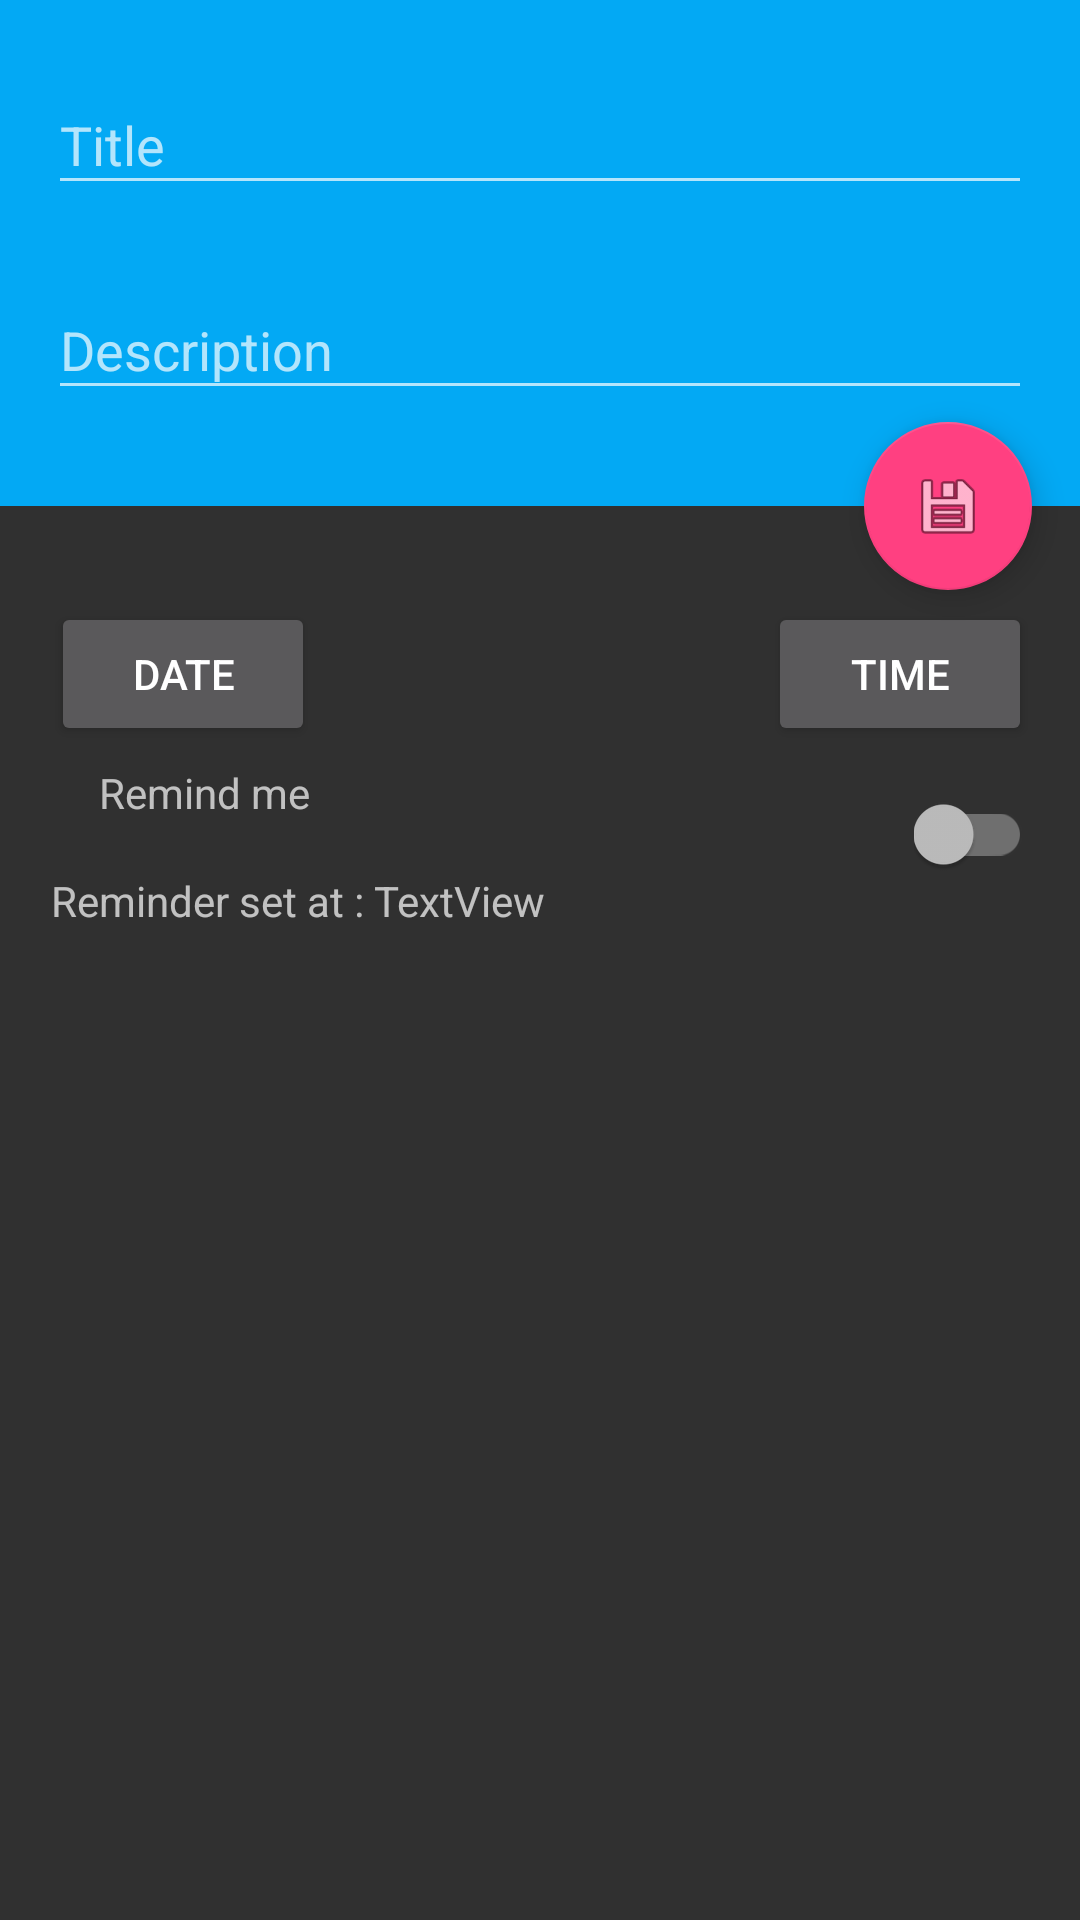

Here is an Android app screen rendered from its layout file. Give the layout XML and the strings, colors and styles it references.
<!-- AndroidManifest.xml: application theme AppTheme -->
<!-- res/layout/fragment_detail_reminder.xml -->
<?xml version="1.0" encoding="utf-8"?>
<android.support.constraint.ConstraintLayout xmlns:android="http://schemas.android.com/apk/res/android"
    xmlns:app="http://schemas.android.com/apk/res-auto"
    xmlns:tools="http://schemas.android.com/tools"
    android:id="@+id/linearLayout"
    android:layout_width="match_parent"
    android:layout_height="match_parent"
    android:orientation="vertical">

    <android.support.design.widget.CoordinatorLayout
        android:layout_width="match_parent"
        android:layout_height="match_parent">

    </android.support.design.widget.CoordinatorLayout>

    <android.support.design.widget.FloatingActionButton
        android:id="@+id/fab"
        android:layout_width="wrap_content"
        android:layout_height="wrap_content"
        android:layout_marginRight="16dp"
        app:layout_constraintBottom_toTopOf="@+id/constraintLayout4"
        app:layout_constraintRight_toRightOf="parent"
        app:layout_constraintTop_toTopOf="@+id/constraintLayout4"
        app:layout_constraintVertical_bias="0.75"
        app:srcCompat="@android:drawable/ic_menu_save"
        tools:layout_conversion_absoluteHeight="40dp"
        tools:layout_conversion_absoluteWidth="40dp" />

    <android.support.constraint.ConstraintLayout
        android:id="@+id/constraintEdit"
        android:layout_width="0dp"
        android:layout_height="wrap_content"
        android:background="@color/primary"
        app:layout_constraintEnd_toEndOf="parent"
        app:layout_constraintStart_toStartOf="parent"
        app:layout_constraintTop_toTopOf="parent"
        tools:layout_conversion_absoluteHeight="178dp"
        tools:layout_conversion_absoluteWidth="384dp">

        <android.support.design.widget.TextInputLayout
            android:id="@+id/textInputLayout"
            android:layout_width="0dp"
            android:layout_height="wrap_content"
            android:layout_marginEnd="16dp"
            android:layout_marginStart="16dp"
            android:layout_marginTop="16dp"
            app:layout_constraintEnd_toEndOf="parent"
            app:layout_constraintStart_toStartOf="parent"
            app:layout_constraintTop_toTopOf="parent"
            tools:layout_conversion_absoluteHeight="57dp"
            tools:layout_conversion_absoluteWidth="352dp">

            <android.support.design.widget.TextInputEditText
                android:id="@+id/edTitle"
                android:layout_width="match_parent"
                android:layout_height="match_parent"
                android:hint="Title" />
        </android.support.design.widget.TextInputLayout>

        <android.support.design.widget.TextInputLayout
            android:id="@+id/textInputLayout2"
            android:layout_width="0dp"
            android:layout_height="wrap_content"
            android:layout_marginBottom="32dp"
            android:layout_marginEnd="16dp"
            android:layout_marginStart="16dp"
            android:layout_marginTop="16dp"
            app:layout_constraintBottom_toBottomOf="parent"
            app:layout_constraintEnd_toEndOf="parent"
            app:layout_constraintStart_toStartOf="parent"
            app:layout_constraintTop_toBottomOf="@+id/textInputLayout">

            <android.support.design.widget.TextInputEditText
                android:id="@+id/edMsg"
                android:layout_width="match_parent"
                android:layout_height="wrap_content"
                android:hint="Description"
                tools:layout_conversion_absoluteHeight="46dp"
                tools:layout_conversion_absoluteWidth="352dp"
                tools:layout_editor_absoluteX="16dp"
                tools:layout_editor_absoluteY="101dp" />
        </android.support.design.widget.TextInputLayout>
    </android.support.constraint.ConstraintLayout>

    <android.support.constraint.ConstraintLayout
        android:id="@+id/constraintLayout4"
        android:layout_width="0dp"
        android:layout_height="0dp"
        android:layout_marginLeft="16dp"
        android:layout_marginStart="1dp"
        app:layout_constraintBottom_toBottomOf="parent"
        app:layout_constraintEnd_toEndOf="parent"
        app:layout_constraintHorizontal_bias="0.0"
        app:layout_constraintLeft_toLeftOf="parent"
        app:layout_constraintStart_toStartOf="parent"
        app:layout_constraintTop_toBottomOf="@+id/constraintEdit"
        app:layout_constraintVertical_bias="0.0"
        tools:layout_conversion_absoluteHeight="333dp"
        tools:layout_conversion_absoluteWidth="384dp">

        <Button
            android:id="@+id/btnDate"
            android:layout_width="wrap_content"
            android:layout_height="wrap_content"
            android:layout_marginStart="16dp"
            android:layout_marginTop="32dp"
            android:text="Date"
            app:layout_constraintLeft_toLeftOf="parent"
            app:layout_constraintStart_toStartOf="parent"
            app:layout_constraintTop_toTopOf="parent"
            tools:layout_conversion_absoluteHeight="48dp"
            tools:layout_conversion_absoluteWidth="88dp" />

        <Button
            android:id="@+id/btnTime"
            android:layout_width="wrap_content"
            android:layout_height="wrap_content"
            android:layout_marginEnd="16dp"
            android:text="Time"
            app:layout_constraintBottom_toBottomOf="@+id/btnDate"
            app:layout_constraintEnd_toEndOf="parent"
            app:layout_constraintRight_toRightOf="parent"
            tools:layout_conversion_absoluteHeight="48dp"
            tools:layout_conversion_absoluteWidth="88dp" />

        <ImageView
            android:id="@+id/imageView9"
            android:layout_width="wrap_content"
            android:layout_height="wrap_content"
            android:layout_marginStart="16dp"
            android:layout_marginTop="16dp"
            app:layout_constraintLeft_toLeftOf="parent"
            app:layout_constraintStart_toStartOf="parent"
            app:layout_constraintTop_toBottomOf="@+id/btnDate"
            app:srcCompat="@drawable/ic_notifications_black_24dp"
            tools:layout_conversion_absoluteHeight="24dp"
            tools:layout_conversion_absoluteWidth="24dp" />

        <TextView
            android:id="@+id/textView4"
            android:layout_width="wrap_content"
            android:layout_height="20dp"
            android:layout_marginStart="16dp"
            android:text="Remind me"
            app:layout_constraintBottom_toBottomOf="@+id/imageView9"
            app:layout_constraintStart_toEndOf="@+id/imageView9"
            app:layout_constraintTop_toTopOf="@+id/imageView9"
            app:layout_constraintVertical_bias="0.0"
            tools:layout_conversion_absoluteHeight="19dp"
            tools:layout_conversion_absoluteWidth="70dp" />

        <TextView
            android:id="@+id/textView5"
            android:layout_width="wrap_content"
            android:layout_height="wrap_content"
            android:layout_marginStart="16dp"
            android:layout_marginTop="16dp"
            android:text="Reminder set at : "
            app:layout_constraintStart_toStartOf="parent"
            app:layout_constraintTop_toBottomOf="@+id/textView4"
            tools:layout_conversion_absoluteHeight="19dp"
            tools:layout_conversion_absoluteWidth="109dp" />

        <TextView
            android:id="@+id/tvDayReminder"
            android:layout_width="wrap_content"
            android:layout_height="wrap_content"
            android:text="TextView"
            app:layout_constraintBottom_toBottomOf="@+id/textView5"
            app:layout_constraintLeft_toRightOf="@+id/textView5"
            tools:layout_conversion_absoluteHeight="19dp"
            tools:layout_conversion_absoluteWidth="58dp"
            tools:layout_editor_absoluteX="141dp"
            tools:layout_editor_absoluteY="314dp" />

        <android.support.v7.widget.SwitchCompat
            android:id="@+id/switch_reminder"
            android:layout_width="wrap_content"
            android:layout_height="wrap_content"
            android:layout_marginRight="16dp"
            android:layout_marginTop="16dp"
            app:layout_constraintRight_toRightOf="parent"
            app:layout_constraintTop_toBottomOf="@+id/btnTime" />

    </android.support.constraint.ConstraintLayout>

</android.support.constraint.ConstraintLayout>
<!-- resources referenced by this layout -->
<resources>
  <color name="primary">#03A9F4</color>
  <style name="AppTheme" parent="Theme.AppCompat">
          
          <item name="colorPrimary">@color/colorPrimary</item>
          <item name="colorPrimaryDark">@color/colorPrimaryDark</item>
          <item name="colorAccent">@color/colorAccent</item>
          <item name="preferenceTheme">@style/PreferenceThemeOverlay</item>
      </style>
  <color name="colorPrimary">#3F51B5</color>
  <color name="colorPrimaryDark">#303F9F</color>
  <color name="colorAccent">#FF4081</color>
</resources>
